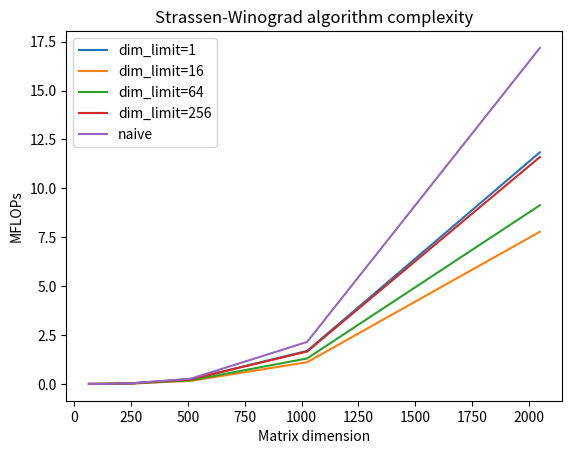

Write the Python code that produced this figure. (Note: this script raises an exception after producing the figure.)
import matplotlib.pyplot as plt


# complexity of my implementation of strassen-winograd algorithm
def T(n: int, dim_limit: int) -> int:
  # make sure n is a power of 2
  assert bin(n).count('1') == 1
  if n == 1:
    return 1
  elif n <= dim_limit:
    return 2 * n ** 3
  else:
    return 7 * T(n // 2, dim_limit) + (15 * n ** 2) // 4
  
n_values = (64, 128, 256, 512, 1024, 2048)
dim_limits = (1, 16, 64, 256)

mega = 10 ** 9

for dim_limit in dim_limits:
  plt.plot(n_values, [T(n, dim_limit) / mega for n in n_values], label=f"dim_limit={dim_limit}")
plt.plot(n_values, [2 * n ** 3 / mega for n in n_values], label="naive")

plt.xlabel("Matrix dimension")
plt.ylabel("MFLOPs")
plt.title("Strassen-Winograd algorithm complexity")
plt.legend()
# plt.show()
plt.savefig("./visualization_scripts/strassen_comp.png", dpi=300)